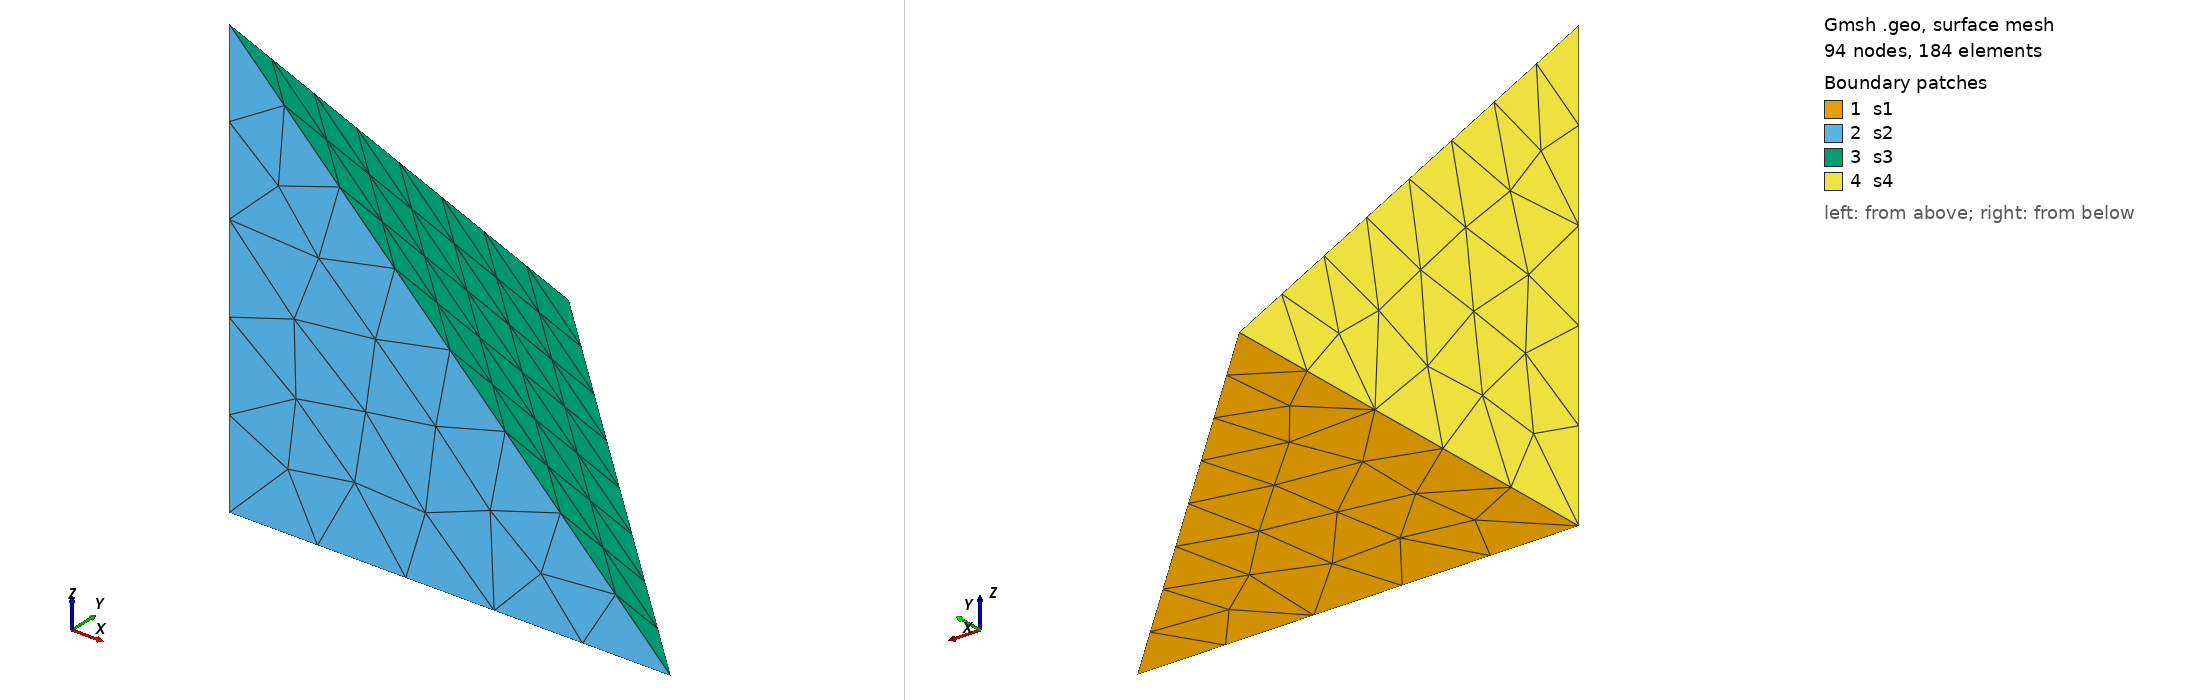

Gmsh geometry script, surface-meshed: 94 nodes, 184 surface elements. Boundary patches (legend numbers): 1 s1, 2 s2, 3 s3, 4 s4. Left view from above one corner, right view from below the opposite corner. Legend entries are the model's physical surfaces. The drawing asked Gmsh for element sizes between 1% and 20% of the model's largest extent; the script's own settings can give other sizes.

=== one_elet.geo (drawn) ===
h=10;
p1 = newp; Point(p1) = {0,0,0,h};
p2 = newp; Point(p2) = {1,0,0,h};
p3 = newp; Point(p3) = {0,1,0,h};
p4 = newp; Point(p4) = {0,0,1,h};

l1 = newl; Line(l1) = {p1, p2};
l2 = newl; Line(l2) = {p2, p3};
l3 = newl; Line(l3) = {p3, p1};

l4 = newl; Line(l4) = {p2,p4};
l5 = newl; Line(l5) = {p4,p1};

l6 = newl; Line(l6) = {p3,p4};

ll1 = newll; Line Loop(ll1) = {l1,l2,l3};
ll2 = newll; Line Loop(ll2) = {l1,l4,l5};
ll3 = newll; Line Loop(ll3) = {l2,l6,-l4};
ll4 = newll; Line Loop(ll4) = {l3,-l5,-l6};

s1 = news; Plane Surface(s1) = {ll1};
s2 = news; Plane Surface(s2) = {ll2};
s3 = news; Plane Surface(s3) = {ll3};
s4 = news; Plane Surface(s4) = {ll4};

Physical Surface("s1")={s1};
Physical Surface("s2")={s2};
Physical Surface("s3")={s3};
Physical Surface("s4")={s4};

sl1 = newsl; Surface Loop(sl1) = {s1,s2,s3,s4};
v1 = newv; Volume(v1) = {sl1};

Physical Volume("v1") = {v1};
